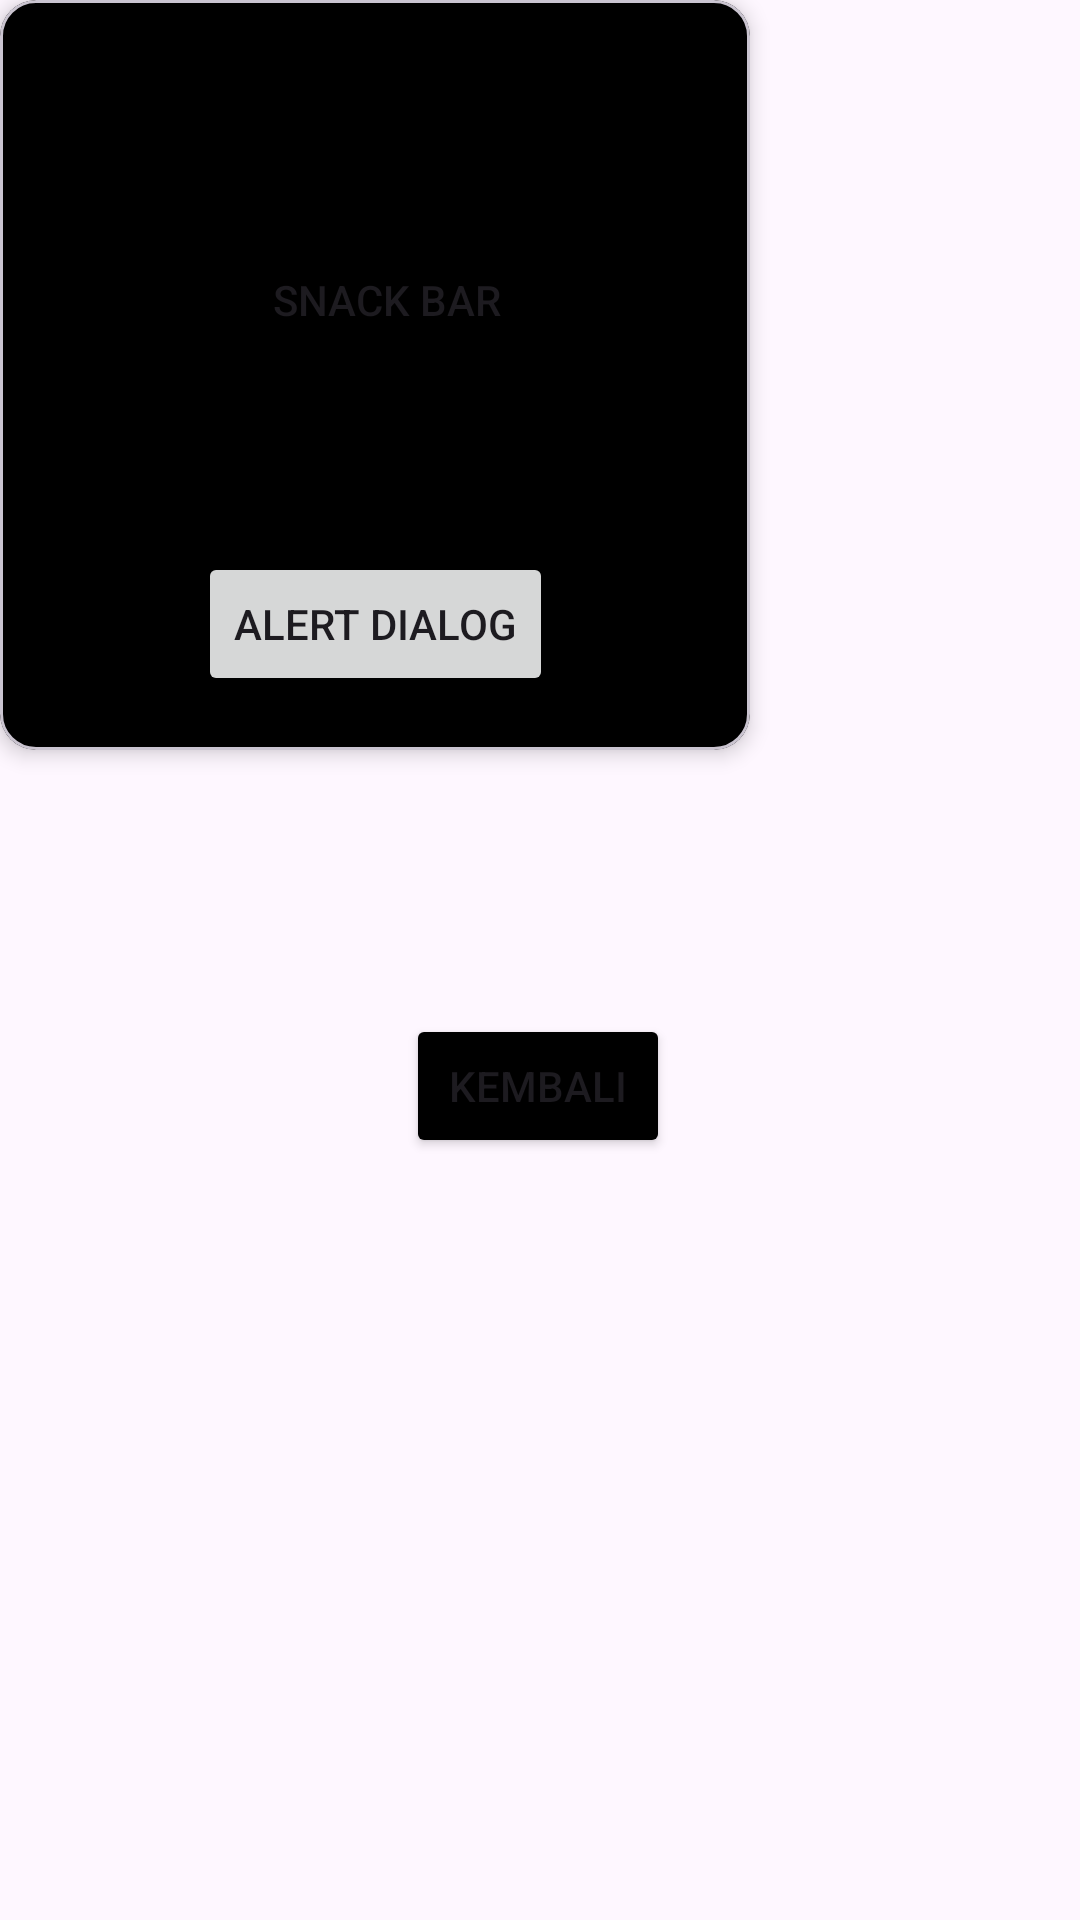

Android layout source for this screen:
<!-- AndroidManifest.xml: application theme Theme.BastardApps -->
<!-- res/layout/activity_fourth.xml -->
<?xml version="1.0" encoding="utf-8"?>
<androidx.constraintlayout.widget.ConstraintLayout xmlns:android="http://schemas.android.com/apk/res/android"
    xmlns:app="http://schemas.android.com/apk/res-auto"
    xmlns:tools="http://schemas.android.com/tools"
    android:id="@+id/main"
    android:layout_width="match_parent"
    android:layout_height="match_parent"
    tools:context=".Home.pertemuan_4.FourthActivity">


    <Button
        android:id="@+id/btnback"
        android:layout_width="wrap_content"
        android:layout_height="wrap_content"
        android:layout_marginTop="88dp"
        android:backgroundTint="@color/black"
        android:text="kembali"
        app:layout_constraintEnd_toEndOf="parent"
        app:layout_constraintHorizontal_bias="0.498"
        app:layout_constraintStart_toStartOf="parent"
        app:layout_constraintTop_toBottomOf="@+id/materialCardView" />

    <com.google.android.material.card.MaterialCardView
        android:id="@+id/materialCardView"
        android:layout_width="250dp"
        android:layout_height="250dp"
        android:backgroundTint="@color/black"
        app:cardElevation="4dp"
        tools:layout_editor_absoluteX="80dp"
        tools:layout_editor_absoluteY="113dp">

        <androidx.constraintlayout.widget.ConstraintLayout
            android:layout_width="match_parent"
            android:layout_height="match_parent">

            <Button
                android:id="@+id/btnShowSnackbar"
                android:layout_width="wrap_content"
                android:layout_height="wrap_content"
                android:layout_marginTop="76dp"
                android:backgroundTint="@color/black"
                android:text="Snack Bar"
                app:layout_constraintEnd_toEndOf="parent"
                app:layout_constraintHorizontal_bias="0.528"
                app:layout_constraintStart_toStartOf="parent"
                app:layout_constraintTop_toTopOf="parent" />

            <Button
                android:id="@+id/btnShowAlertDialog"
                android:layout_width="wrap_content"
                android:layout_height="wrap_content"
                android:layout_marginTop="184dp"
                android:text="alert dialog"
                app:layout_constraintEnd_toEndOf="parent"
                app:layout_constraintStart_toStartOf="parent"
                app:layout_constraintTop_toTopOf="parent" />
        </androidx.constraintlayout.widget.ConstraintLayout>
    </com.google.android.material.card.MaterialCardView>


</androidx.constraintlayout.widget.ConstraintLayout>
<!-- resources referenced by this layout -->
<resources>
  <color name="black">#FF000000</color>
  <style name="Theme.BastardApps" parent="Base.Theme.BastardApps" />
  <style name="Base.Theme.BastardApps" parent="Theme.Material3.DayNight.NoActionBar">
          
          
      </style>
</resources>
